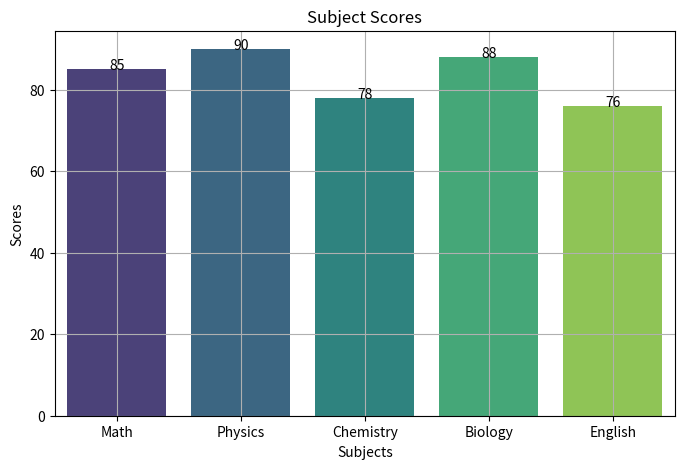

Recreate this plot in Python.
import numpy as np
import pandas as pd
import matplotlib.pyplot as plt
import seaborn as sns
data = {'Subjects': ['Math', 'Physics', 'Chemistry', 'Biology', 'English'], 'Scores': [85, 90, 78, 88, 76]}
df = pd.DataFrame(data)
plt.figure(figsize=(8, 5))
ax = sns.barplot(x='Subjects', y='Scores', data=df, palette='viridis')
for p in ax.patches: plt.text(p.get_x() + p.get_width()/2, p.get_height(), f'{int(p.get_height())}', ha='center')
plt.title('Subject Scores')
plt.xlabel('Subjects')
plt.ylabel('Scores')
plt.grid()
plt.show()